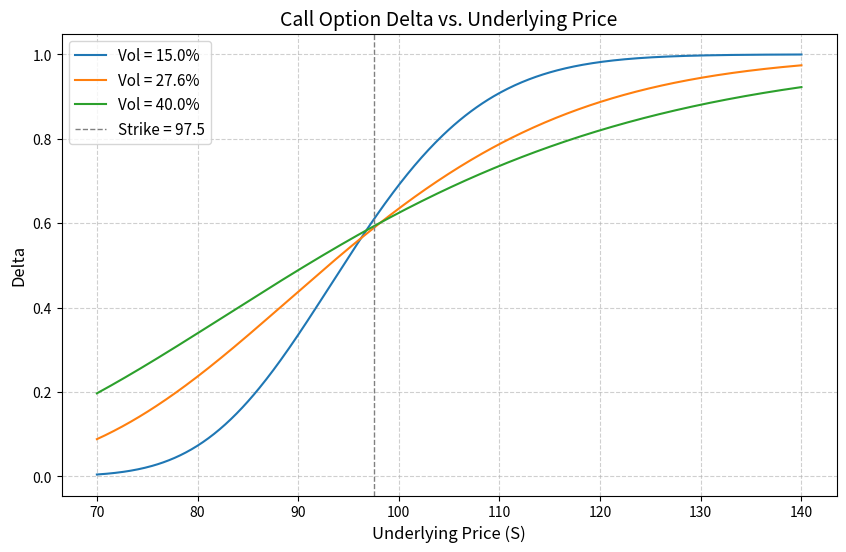

Recreate this plot in Python.
import numpy as np
import matplotlib.pyplot as plt
from scipy.stats import norm

# ================= 基础参数设置 =================
K = 97.5          # 行权价
r = 0.043         # 无风险利率 4.3%
T = 0.58          # 剩余期限 0.58年
S_min = 70        # 标的价格范围下限
S_max = 140       # 标的价格范围上限

# 可调的波动率参数列表（在此修改即可调整图中的线条）
sigmas = [0.15, 0.276, 0.40]

# ================= Black-Scholes 计算 =================
def calc_d1(S, K, r, sigma, T):
    """计算BSM模型中的d1"""
    return (np.log(S / K) + (r + 0.5 * sigma**2) * T) / (sigma * np.sqrt(T))

def calc_call_delta(S, K, r, sigma, T):
    """计算看涨期权的Delta"""
    d1 = calc_d1(S, K, r, sigma, T)
    return norm.cdf(d1)

# 1. 计算标的等于110、波动率27.6%时的delta
target_S = 110
target_sigma = 0.276
delta_at_s110 = calc_call_delta(target_S, K, r, target_sigma, T)

# 2. 绘制Delta随标的价格变化图
S_range = np.linspace(S_min, S_max, 500)

plt.figure(figsize=(10, 6))
for sigma in sigmas:
    deltas = calc_call_delta(S_range, K, r, sigma, T)
    plt.plot(S_range, deltas, label=f'Vol = {sigma*100:.1f}%')

# 图表格式设置
plt.title('Call Option Delta vs. Underlying Price', fontsize=14)
plt.xlabel('Underlying Price (S)', fontsize=12)
plt.ylabel('Delta', fontsize=12)
plt.axvline(x=K, color='grey', linestyle='--', linewidth=1, label=f'Strike = {K}')
plt.legend(fontsize=11)
plt.grid(True, linestyle='--', alpha=0.6)

# 保存图表
figure_path = 'delta_vs_price.png'
plt.savefig(figure_path, dpi=300, bbox_inches='tight')
plt.close()

# ================= 构建输出契约 =================
result = {
    'delta_at_s110': float(delta_at_s110),
    'figure_path': figure_path
}

# 打印结果（供查阅）
print(f"当标的=110、波动率=27.6%时的Delta值为: {result['delta_at_s110']:.4f}")
print(f"图表已保存至: {result['figure_path']}")
print(f"\nresult字典内容:\n{result}")
